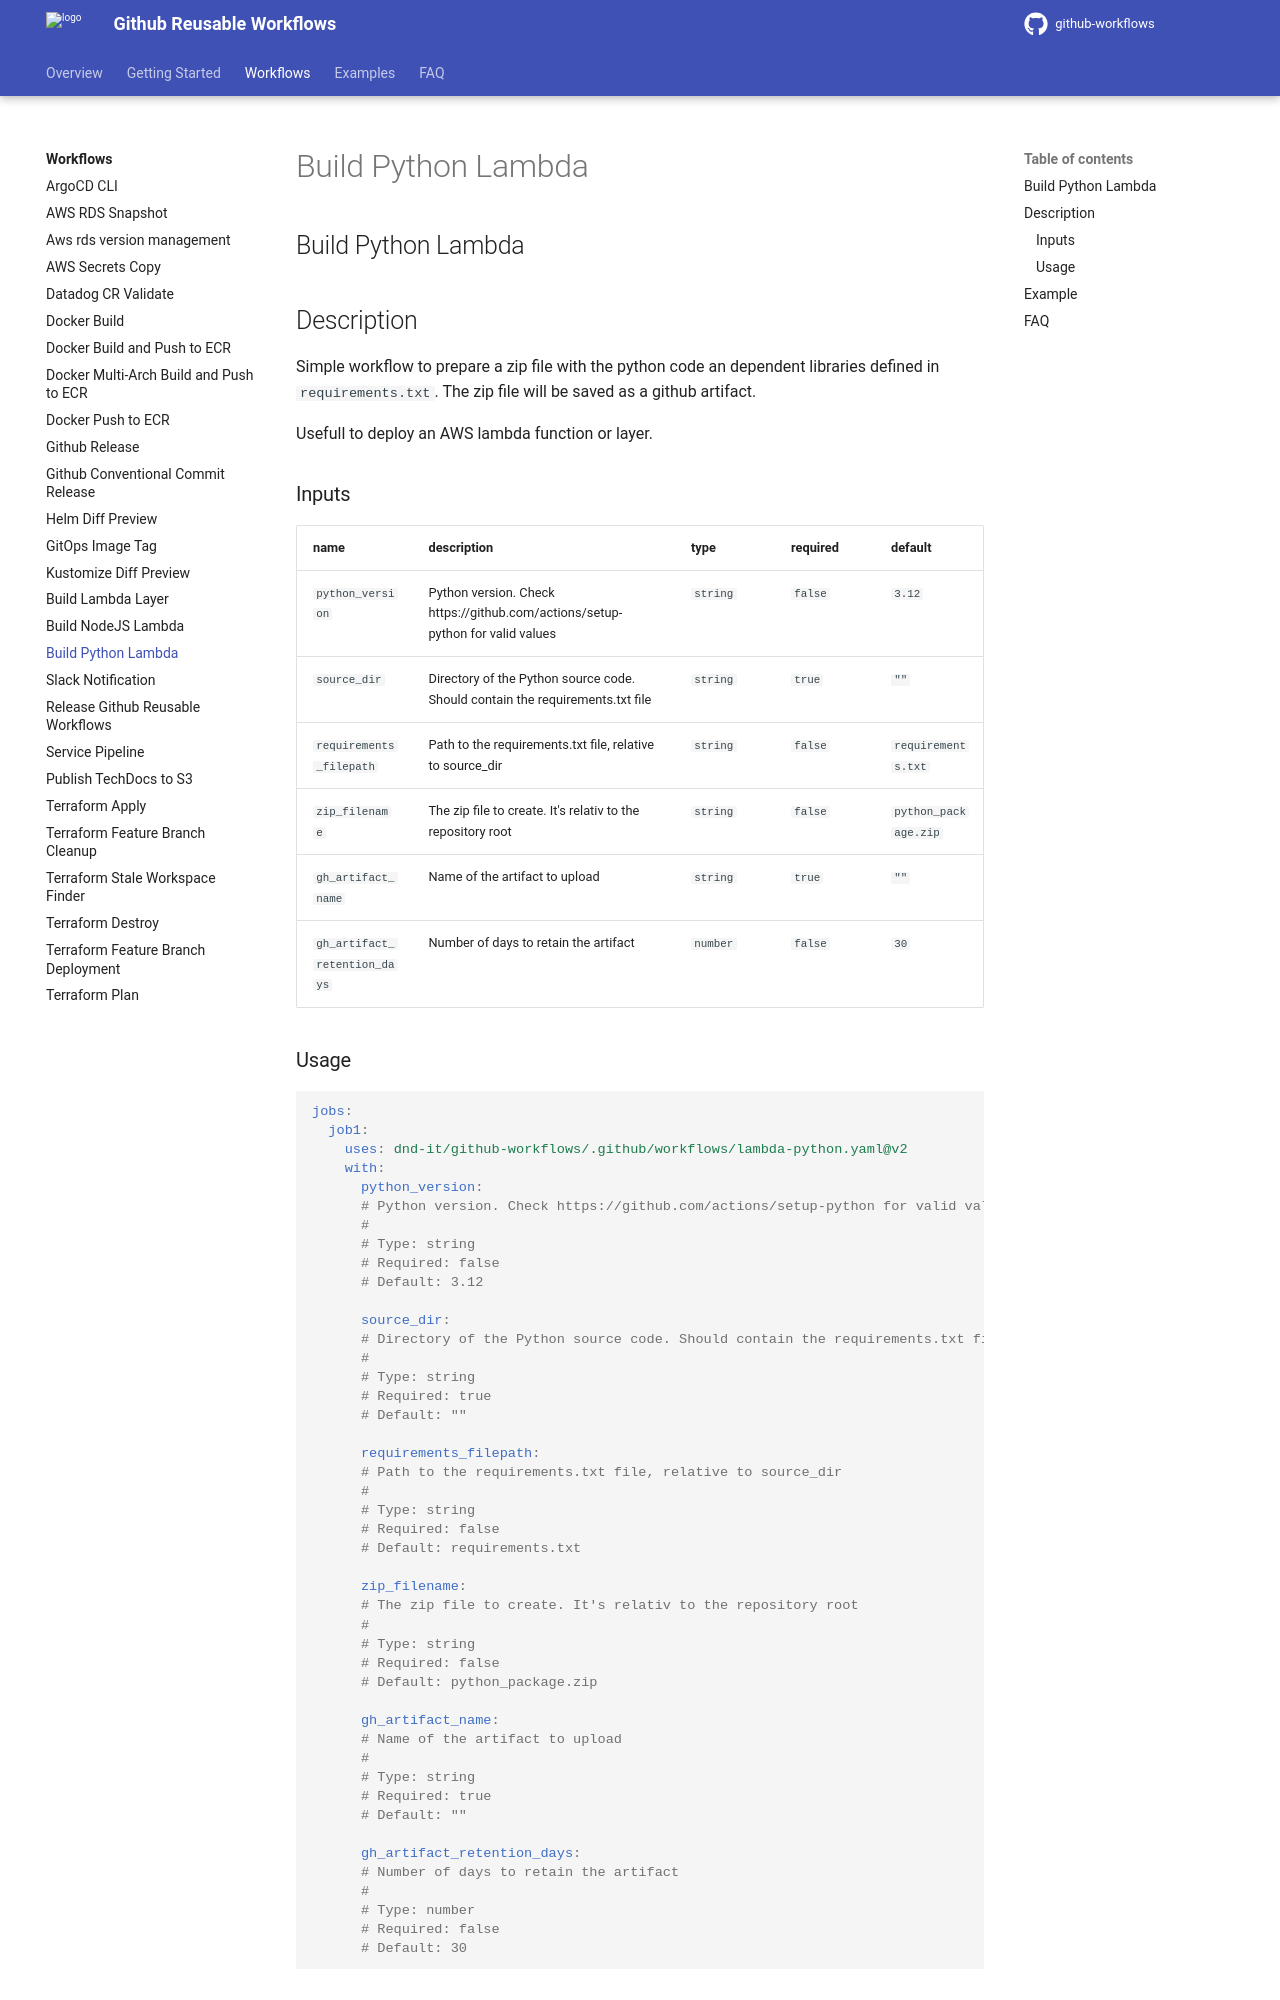

repository: DND-IT/github-workflows · page: workflows/lambda-python/index.html · generator: mkdocs

---
title: Build Python Lambda
---

<!-- action-docs-header source=".github/workflows/lambda-python.yaml" -->
## Build Python Lambda
<!-- action-docs-header source=".github/workflows/lambda-python.yaml" -->

## Description

Simple workflow to prepare a zip file with the python code an dependent libraries defined in `requirements.txt`.
The zip file will be saved as a github artifact.

Usefull to deploy an AWS lambda function or layer.

<!-- action-docs-inputs source=".github/workflows/lambda-python.yaml" -->
### Inputs

| name | description | type | required | default |
| --- | --- | --- | --- | --- |
| `python_version` | <p>Python version. Check https://github.com/actions/setup-python for valid values</p> | `string` | `false` | `3.12` |
| `source_dir` | <p>Directory of the Python source code. Should contain the requirements.txt file</p> | `string` | `true` | `""` |
| `requirements_filepath` | <p>Path to the requirements.txt file, relative to source_dir</p> | `string` | `false` | `requirements.txt` |
| `zip_filename` | <p>The zip file to create. It's relativ to the repository root</p> | `string` | `false` | `python_package.zip` |
| `gh_artifact_name` | <p>Name of the artifact to upload</p> | `string` | `true` | `""` |
| `gh_artifact_retention_days` | <p>Number of days to retain the artifact</p> | `number` | `false` | `30` |
<!-- action-docs-inputs source=".github/workflows/lambda-python.yaml" -->

<!-- action-docs-outputs source=".github/workflows/lambda-python.yaml" -->

<!-- action-docs-outputs source=".github/workflows/lambda-python.yaml" -->

<!-- action-docs-usage source=".github/workflows/lambda-python.yaml" project="dnd-it/github-workflows/.github/workflows/lambda-python.yaml" version="v2" -->
